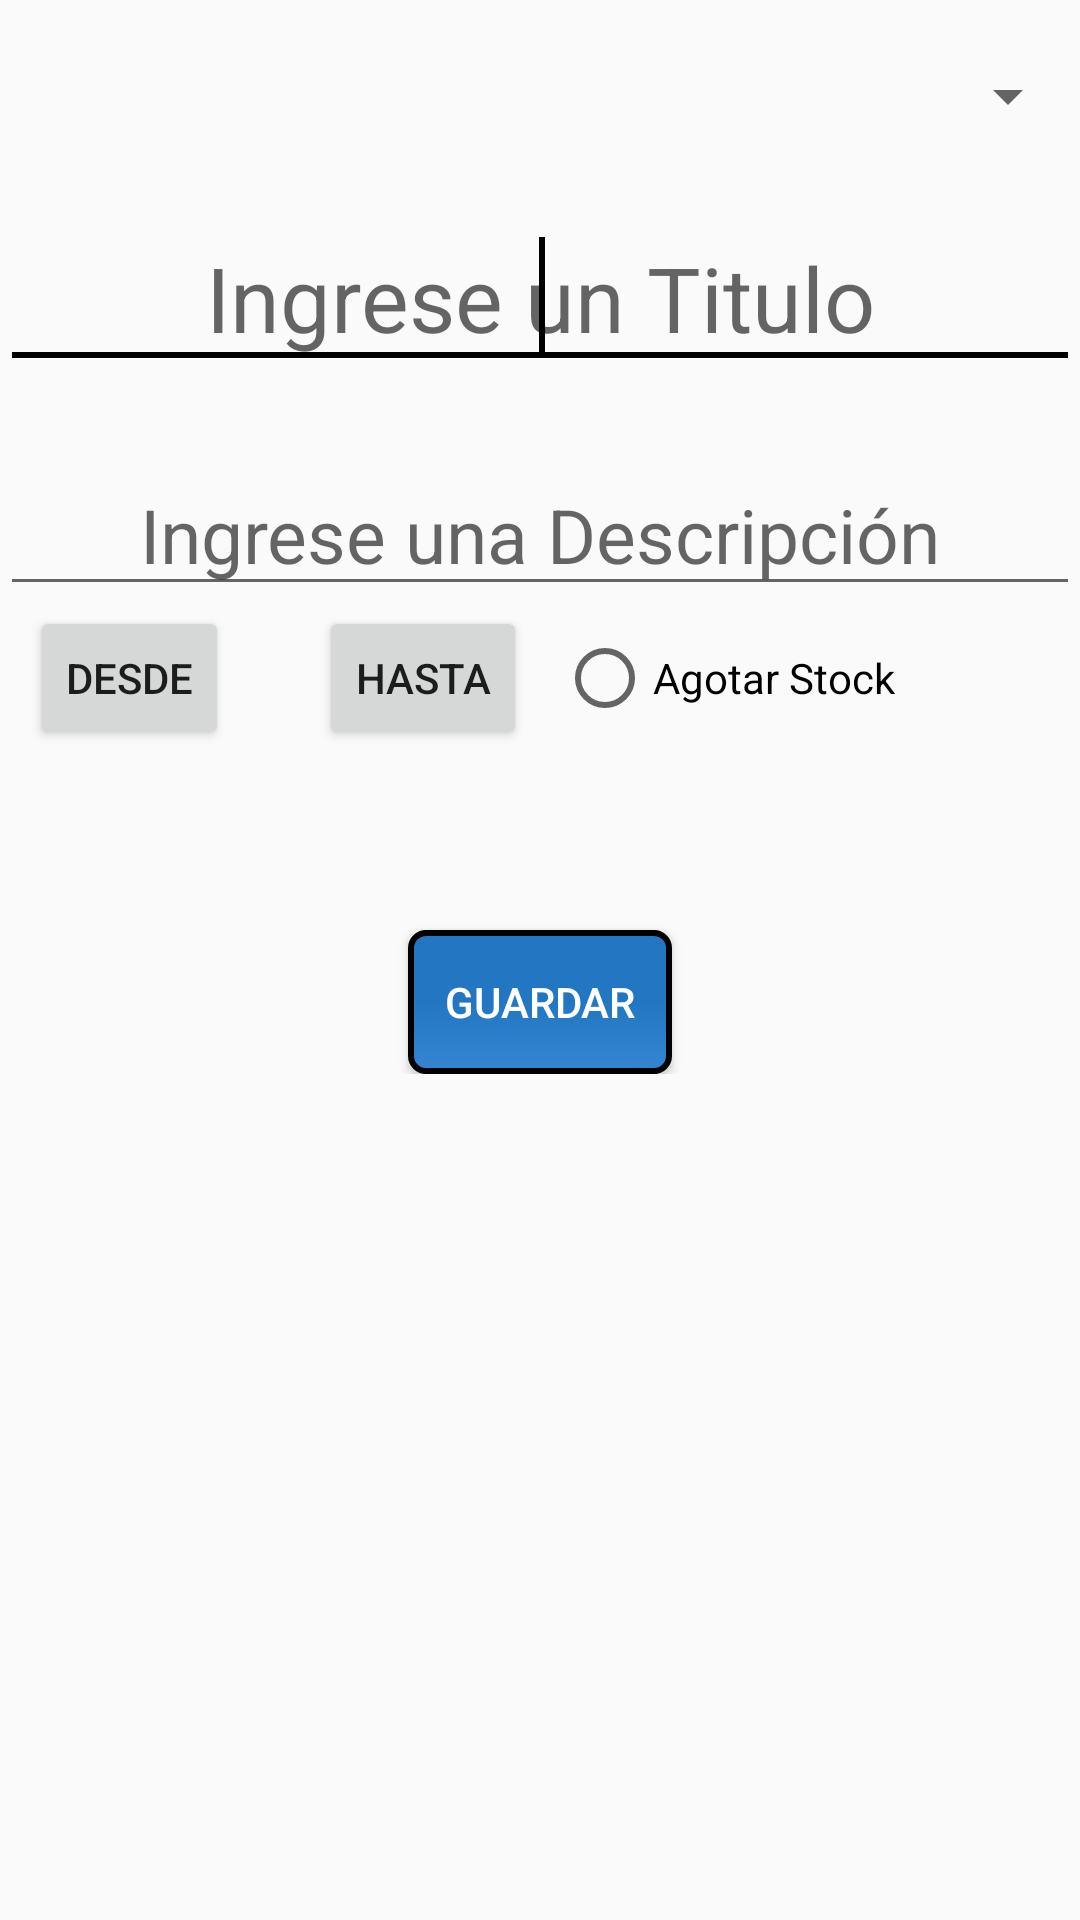

Produce the Android XML layout that renders to this screen, including the resource entries it uses.
<!-- AndroidManifest.xml: application theme AppTheme -->
<!-- res/layout/fragment_adm_promo.xml -->
<FrameLayout xmlns:android="http://schemas.android.com/apk/res/android"
    xmlns:tools="http://schemas.android.com/tools"
    xmlns:app="http://schemas.android.com/apk/res-auto"
    android:layout_width="match_parent"
    android:layout_height="match_parent"
    tools:context="com.estrelladelsur.fragments.fragmentresultado" >

    <ScrollView
        android:id="@+id/scrollView1"
        android:layout_width="match_parent"
        android:layout_height="match_parent" >

        <LinearLayout
            android:layout_width="match_parent"
            android:layout_height="match_parent"
            android:orientation="vertical" >

            <Spinner
                android:id="@+id/spinnerEmpresa"
                android:layout_width="match_parent"
                android:layout_height="wrap_content"
                android:layout_gravity="center"
                android:layout_marginTop="20dp"
                android:spinnerMode="dialog" />

            <EditText
                android:id="@+id/editTextTitulo"
                android:layout_width="match_parent"
                android:layout_height="wrap_content"
                android:layout_marginTop="25dp"
                android:ems="10"
                android:gravity="center"
                android:hint="Ingrese un Titulo"
                android:textSize="30dp" >

                <requestFocus />
            </EditText>

            <EditText
                android:id="@+id/editTextDescripcion"
                android:layout_width="match_parent"
                android:layout_height="wrap_content"
                android:layout_marginTop="25dp"
                android:ems="10"
                android:gravity="center"
                android:hint="Ingrese una Descripción"
                android:textSize="25dp" >
            </EditText>

            <LinearLayout
                android:layout_width="match_parent"
                android:layout_height="match_parent"
                android:orientation="horizontal" >

                <Button
                    android:id="@+id/buttonDesde"
                    style="?android:attr/buttonStyleSmall"
                    android:layout_width="wrap_content"
                    android:layout_height="wrap_content"
                    android:layout_marginLeft="10dp"
                    android:text="Desde" />

                <Button
                    android:id="@+id/buttonHasta"
                    style="?android:attr/buttonStyleSmall"
                    android:layout_width="wrap_content"
                    android:layout_height="wrap_content"
                    android:layout_marginLeft="30dp"
                    android:text="Hasta" />

                <RadioButton
                    android:id="@+id/radioButtonStock"
                    android:layout_width="wrap_content"
                    android:layout_height="wrap_content"
                    android:layout_gravity="center_vertical"
                    android:layout_marginLeft="10dp"
                    android:text="Agotar Stock" />
            </LinearLayout>

            <Button
                android:id="@+id/buttonGuardar"
                android:layout_width="wrap_content"
                android:layout_height="wrap_content"
                android:layout_gravity="center"
                android:layout_marginTop="60dp"
                android:background="@drawable/button_estilo_group"
                android:gravity="center"
                android:text="Guardar"
                android:textColor="#ffffff" />
        </LinearLayout>
    </ScrollView>

</FrameLayout>
<!-- resources referenced by this layout -->
<resources>
  <!-- drawable button_estilo_group (drawable) -->
  <?xml version="1.0" encoding="utf-8"?>
  <selector xmlns:android="http://schemas.android.com/apk/res/android">
  
      <item android:drawable="@drawable/button_pressed_group" android:state_pressed="true"/> 
      <item android:drawable="@drawable/button_focused_group" android:state_focused="true"/> 
      <item android:drawable="@drawable/button_focused_group" android:state_hovered="true"/> 
      <item android:drawable="@drawable/button_normal_group"/> 
  
  </selector>
  <style name="AppTheme" parent="Theme.AppCompat.Light.NoActionBar">
          <item name="colorPrimary">@color/color_primary</item>
          <item name="colorPrimaryDark">@color/color_primary_dark</item>
          <item name="colorAccent">@color/color_accent</item>
        
      </style>
  <!-- drawable button_pressed_group (drawable) -->
  <shape xmlns:android="http://schemas.android.com/apk/res/android"
      android:shape="rectangle" >
  
      <gradient
          android:angle="90"
          android:centerColor="#2376C2"
          android:endColor="#2376C2"
          android:startColor="#2376C2" />
    
      <corners
          android:radius="5dp"
          android:topLeftRadius="5dp"
          android:topRightRadius="5dp" />
  
  
  </shape>
  <!-- drawable button_focused_group (drawable) -->
  <shape xmlns:android="http://schemas.android.com/apk/res/android"
      android:shape="rectangle" >
  
      <gradient
          android:angle="90"
          android:centerColor="#2376C2"
          android:endColor="#FFFFFF"
          android:startColor="#FFFFFF" />
   
      <corners
          android:radius="5dp"
          android:topLeftRadius="5dp"
          android:topRightRadius="5dp" />
  
  
  </shape>
  <!-- drawable button_normal_group (drawable) -->
  <shape xmlns:android="http://schemas.android.com/apk/res/android"
      android:shape="rectangle" >
  
      
      <stroke
          android:width="2dp"
          android:color="#000000" />
   
      <gradient
          android:angle="90"
          android:centerColor="#2376C2"
          android:endColor="#2376C2"
          android:startColor="#3486D2" />
      
      
      <corners
          android:radius="5dp"
          android:topLeftRadius="5dp"
          android:topRightRadius="5dp" />
  
  
  </shape>
  <color name="color_primary">#BFBFBF</color>
  <color name="color_primary_dark">#7C7C7C</color>
  <color name="color_accent">#000000</color>
</resources>
